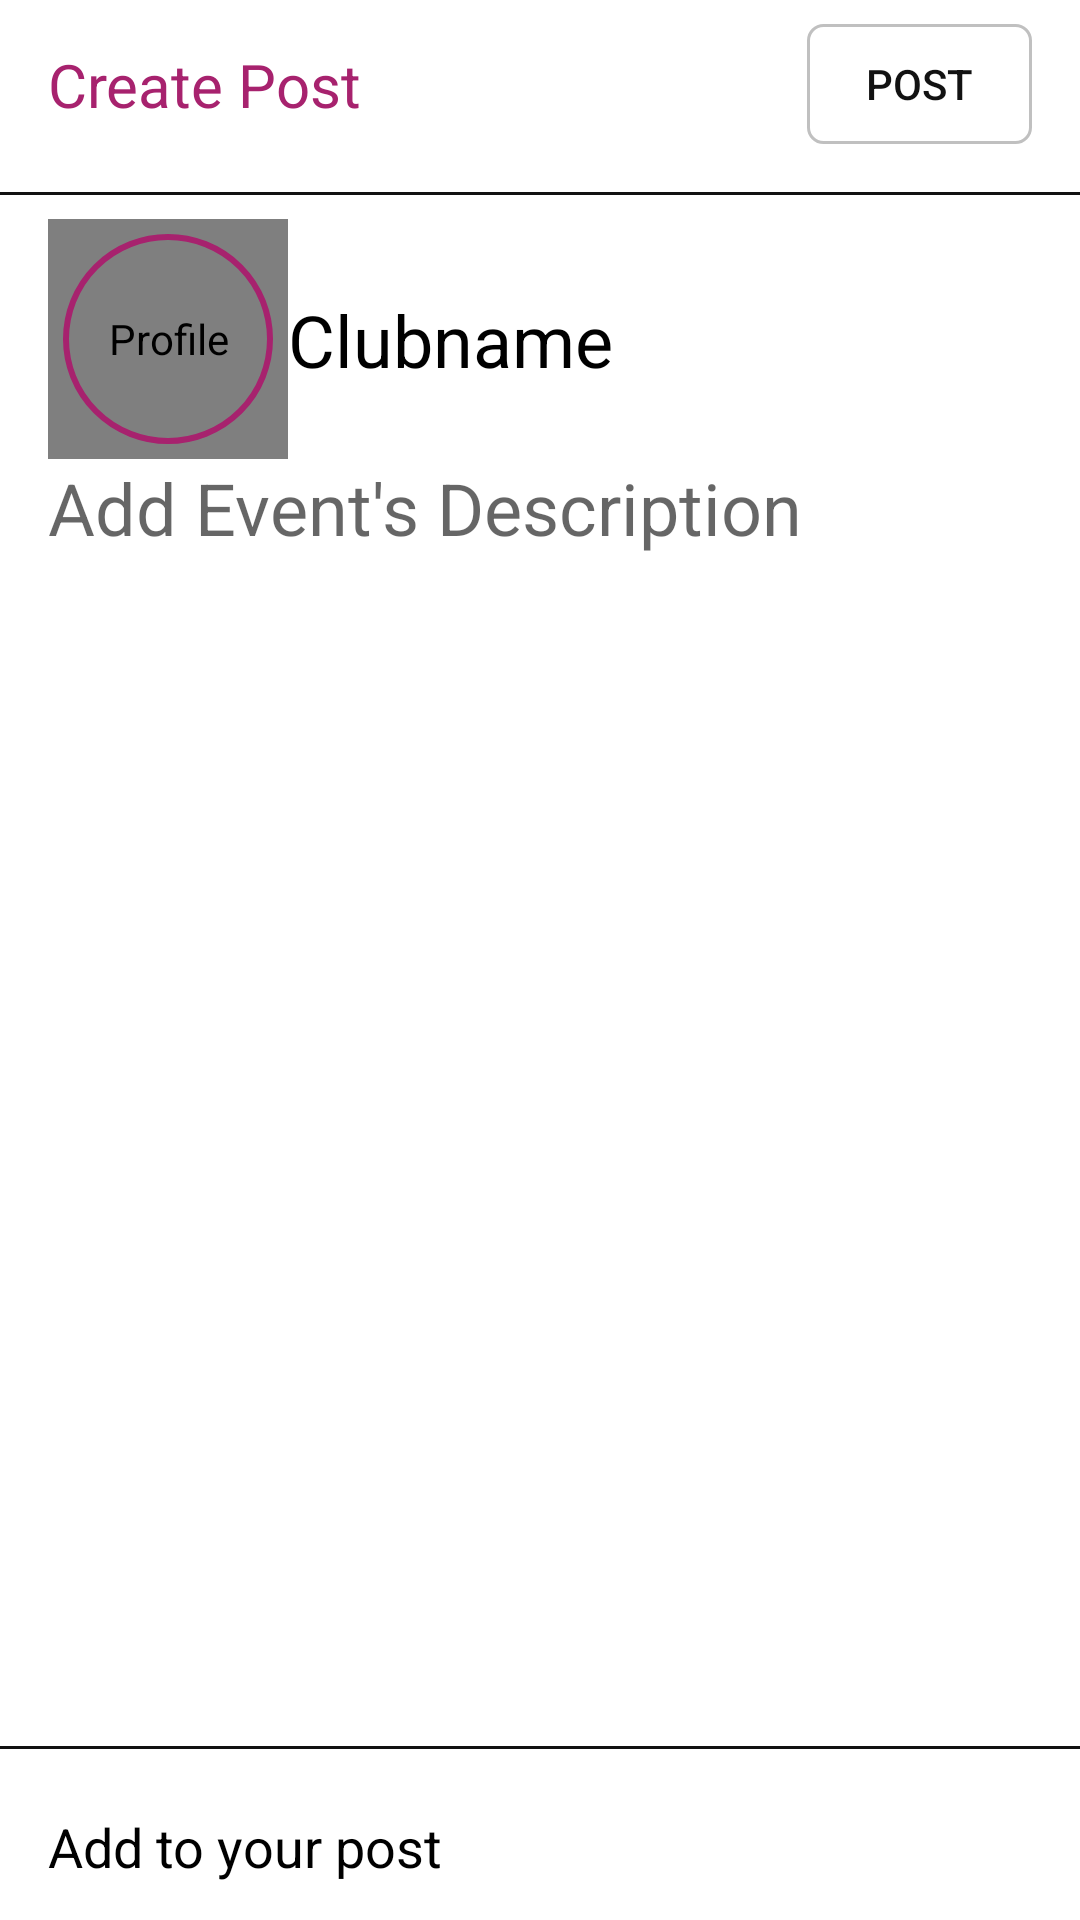

Reconstruct the res/layout file that produces this screen, plus the resources it refers to.
<!-- AndroidManifest.xml: application theme Theme.ZCM -->
<!-- res/layout/fragment_addpost.xml -->
<?xml version="1.0" encoding="utf-8"?>
<androidx.constraintlayout.widget.ConstraintLayout xmlns:android="http://schemas.android.com/apk/res/android"
    xmlns:app="http://schemas.android.com/apk/res-auto"
    xmlns:tools="http://schemas.android.com/tools"
    android:layout_width="match_parent"
    android:layout_height="match_parent"
    tools:context=".fragment.addpost">
    <TextView
        android:id="@+id/textView1"
        android:layout_marginStart="16dp"
        android:layout_width="wrap_content"
        android:layout_height="wrap_content"
        android:text="Create Post"
        android:textColor="@color/color5"
        android:textSize="20sp"
        app:layout_constraintBottom_toBottomOf="@+id/postBtn"
        app:layout_constraintStart_toStartOf="parent"
        app:layout_constraintTop_toTopOf="@+id/postBtn"/>

    <androidx.appcompat.widget.AppCompatButton
        android:id="@+id/postBtn"
        android:layout_width="75dp"
        android:layout_height="40dp"
        android:layout_marginTop="8dp"
        android:layout_marginEnd="16dp"
        android:background="@drawable/follow_active_btn"
        android:enabled="false"
        android:text="Post"
        android:textColor="@color/color1"
        app:layout_constraintEnd_toEndOf="parent"
        app:layout_constraintTop_toTopOf="parent" />
    <View
        android:id="@+id/view1"
        android:layout_width="wrap_content"
        android:layout_height="1dp"
        android:layout_marginTop="16dp"
        android:background="@color/color1"
        app:layout_constraintEnd_toEndOf="parent"
        app:layout_constraintHorizontal_bias="0.5"
        app:layout_constraintStart_toStartOf="parent"
        app:layout_constraintTop_toBottomOf="@+id/postBtn" />


    <de.hdodenhof.circleimageview.CircleImageView
        android:id="@+id/profileImage"
        android:layout_width="80dp"
        android:layout_height="80dp"
        android:layout_marginTop="8dp"
        android:padding="4dp"
        app:layout_constraintTop_toBottomOf="@+id/view1"
        app:civ_border_color="#fff"
        app:civ_border_width="5dp"
        android:src="@drawable/user"
        app:layout_constraintStart_toStartOf="@id/textView1"
        android:contentDescription="Profile"/>

    <View
        android:id="@+id/view2"
        android:layout_width="70dp"
        android:layout_height="70dp"
        android:background="@drawable/orange_circle_background"
        app:layout_constraintBottom_toBottomOf="@+id/profileImage"
        app:layout_constraintEnd_toEndOf="@+id/profileImage"
        app:layout_constraintStart_toStartOf="@+id/profileImage"
        app:layout_constraintTop_toTopOf="@+id/profileImage" />

        <TextView
            android:id="@+id/Clubname"
            android:layout_width="wrap_content"
            android:layout_height="wrap_content"
            android:textColor="#000"
            android:textColorLink="@color/color2"
            android:textSize="24sp"
            android:text="@string/clubname"
            app:layout_constraintBottom_toTopOf="@+id/postDescription"
            app:layout_constraintStart_toEndOf="@+id/profileImage"
            app:layout_constraintTop_toTopOf="@+id/profileImage"
            app:layout_constraintVertical_chainStyle="packed"/>

    <EditText
        android:id="@+id/postDescription"
        android:layout_width="match_parent"
        android:layout_height="0dp"
        android:layout_marginEnd="16dp"
        android:layout_marginStart="16dp"
        android:scrollHorizontally="false"
        android:background="@android:color/transparent"
        android:ems="10"
        android:gravity="top"
        android:hint="Add Event's Description"
        android:inputType="textCapSentences|textMultiLine"
        android:textSize="24sp"
        app:layout_constraintBottom_toTopOf="@+id/imageView"
        app:layout_constraintEnd_toEndOf="parent"
        app:layout_constraintStart_toStartOf="@+id/profileImage"
        app:layout_constraintTop_toBottomOf="@+id/profileImage" />

    <ImageView
        android:id="@+id/imageView"
        android:layout_width="0dp"
        android:layout_height="300dp"
        android:scaleType="fitCenter"
        android:visibility="gone"
        app:layout_constraintBottom_toTopOf="@+id/view3"
        app:layout_constraintEnd_toEndOf="parent"
        app:layout_constraintHorizontal_bias="0.5"
        app:layout_constraintStart_toStartOf="parent"
        app:layout_constraintTop_toBottomOf="@+id/profileImage"/>

    <TextView
        android:id="@+id/textview2"
        android:layout_width="wrap_content"
        android:layout_height="wrap_content"
        android:layout_marginStart="16dp"
        android:fontFamily="sans-serif"
        android:text="Add to your post"
        android:textColor="@android:color/black"
        android:textSize="18sp"
        app:layout_constraintBottom_toBottomOf="@+id/addImage"
        app:layout_constraintStart_toStartOf="parent"
        app:layout_constraintTop_toTopOf="@+id/addImage" />
    <ImageView
        android:id="@+id/addImage"
        android:layout_width="33dp"
        android:layout_height="33dp"
        android:layout_marginEnd="16dp"
        android:layout_marginBottom="8dp"
        android:src="@drawable/imageselectlogo"
        app:layout_constraintBottom_toBottomOf="parent"
        app:layout_constraintEnd_toEndOf="parent" />

    <View
        android:id="@+id/view3"
        android:layout_width="wrap_content"
        android:layout_height="1dp"
        android:layout_marginBottom="16dp"
        android:background="@color/color1"
        app:layout_constraintBottom_toTopOf="@+id/addImage"
        app:layout_constraintEnd_toEndOf="parent"
        app:layout_constraintHorizontal_bias="0.5"
        app:layout_constraintStart_toStartOf="parent" />


</androidx.constraintlayout.widget.ConstraintLayout>
<!-- resources referenced by this layout -->
<resources>
  <color name="color1">#121212</color>
  <color name="color2">#ffffff</color>
  <color name="color5">#A7226E</color>
  <!-- drawable follow_active_btn (drawable-v24) -->
  <?xml version="1.0" encoding="utf-8"?>
  <shape xmlns:android="http://schemas.android.com/apk/res/android">
  
      <corners android:radius="5dp"/>
      <solid android:color="#fff"/>
      <stroke android:color="@color/color6" android:width="1dp"/>
  
  </shape>
  <!-- drawable orange_circle_background (drawable-v24) -->
  <?xml version="1.0" encoding="utf-8"?>
  <selector xmlns:android="http://schemas.android.com/apk/res/android">
      <item>
          <shape android:shape="oval">
              <solid android:color="@android:color/transparent"/>
              <stroke android:color="@color/color5" android:width="2dp"/>
              <size android:width="40dp" android:height="40dp"/>
  
          </shape>
      </item>
  </selector>
  <string name="clubname">Clubname</string>
  <style name="Theme.ZCM" parent="Theme.MaterialComponents.DayNight.NoActionBar">
          
  
  
  
  
  
  
  
           Primary brand color.
                  <item name="colorPrimary">@color/color3</item>
                  <item name="colorPrimaryVariant">@color/color2</item>
                  <item name="colorOnPrimary">@color/color3</item>
                  
                  <item name="colorSecondary">@color/color4</item>
                  <item name="colorSecondaryVariant">@color/color5</item>
                  <item name="colorOnSecondary">@color/color6</item>
          
          <item name="android:statusBarColor">?attr/colorPrimaryVariant</item>
          
      </style>
  <color name="color6">#C0C0C0</color>
  <color name="color3">#118AB2</color>
  <color name="color4">#EF476F</color>
</resources>
